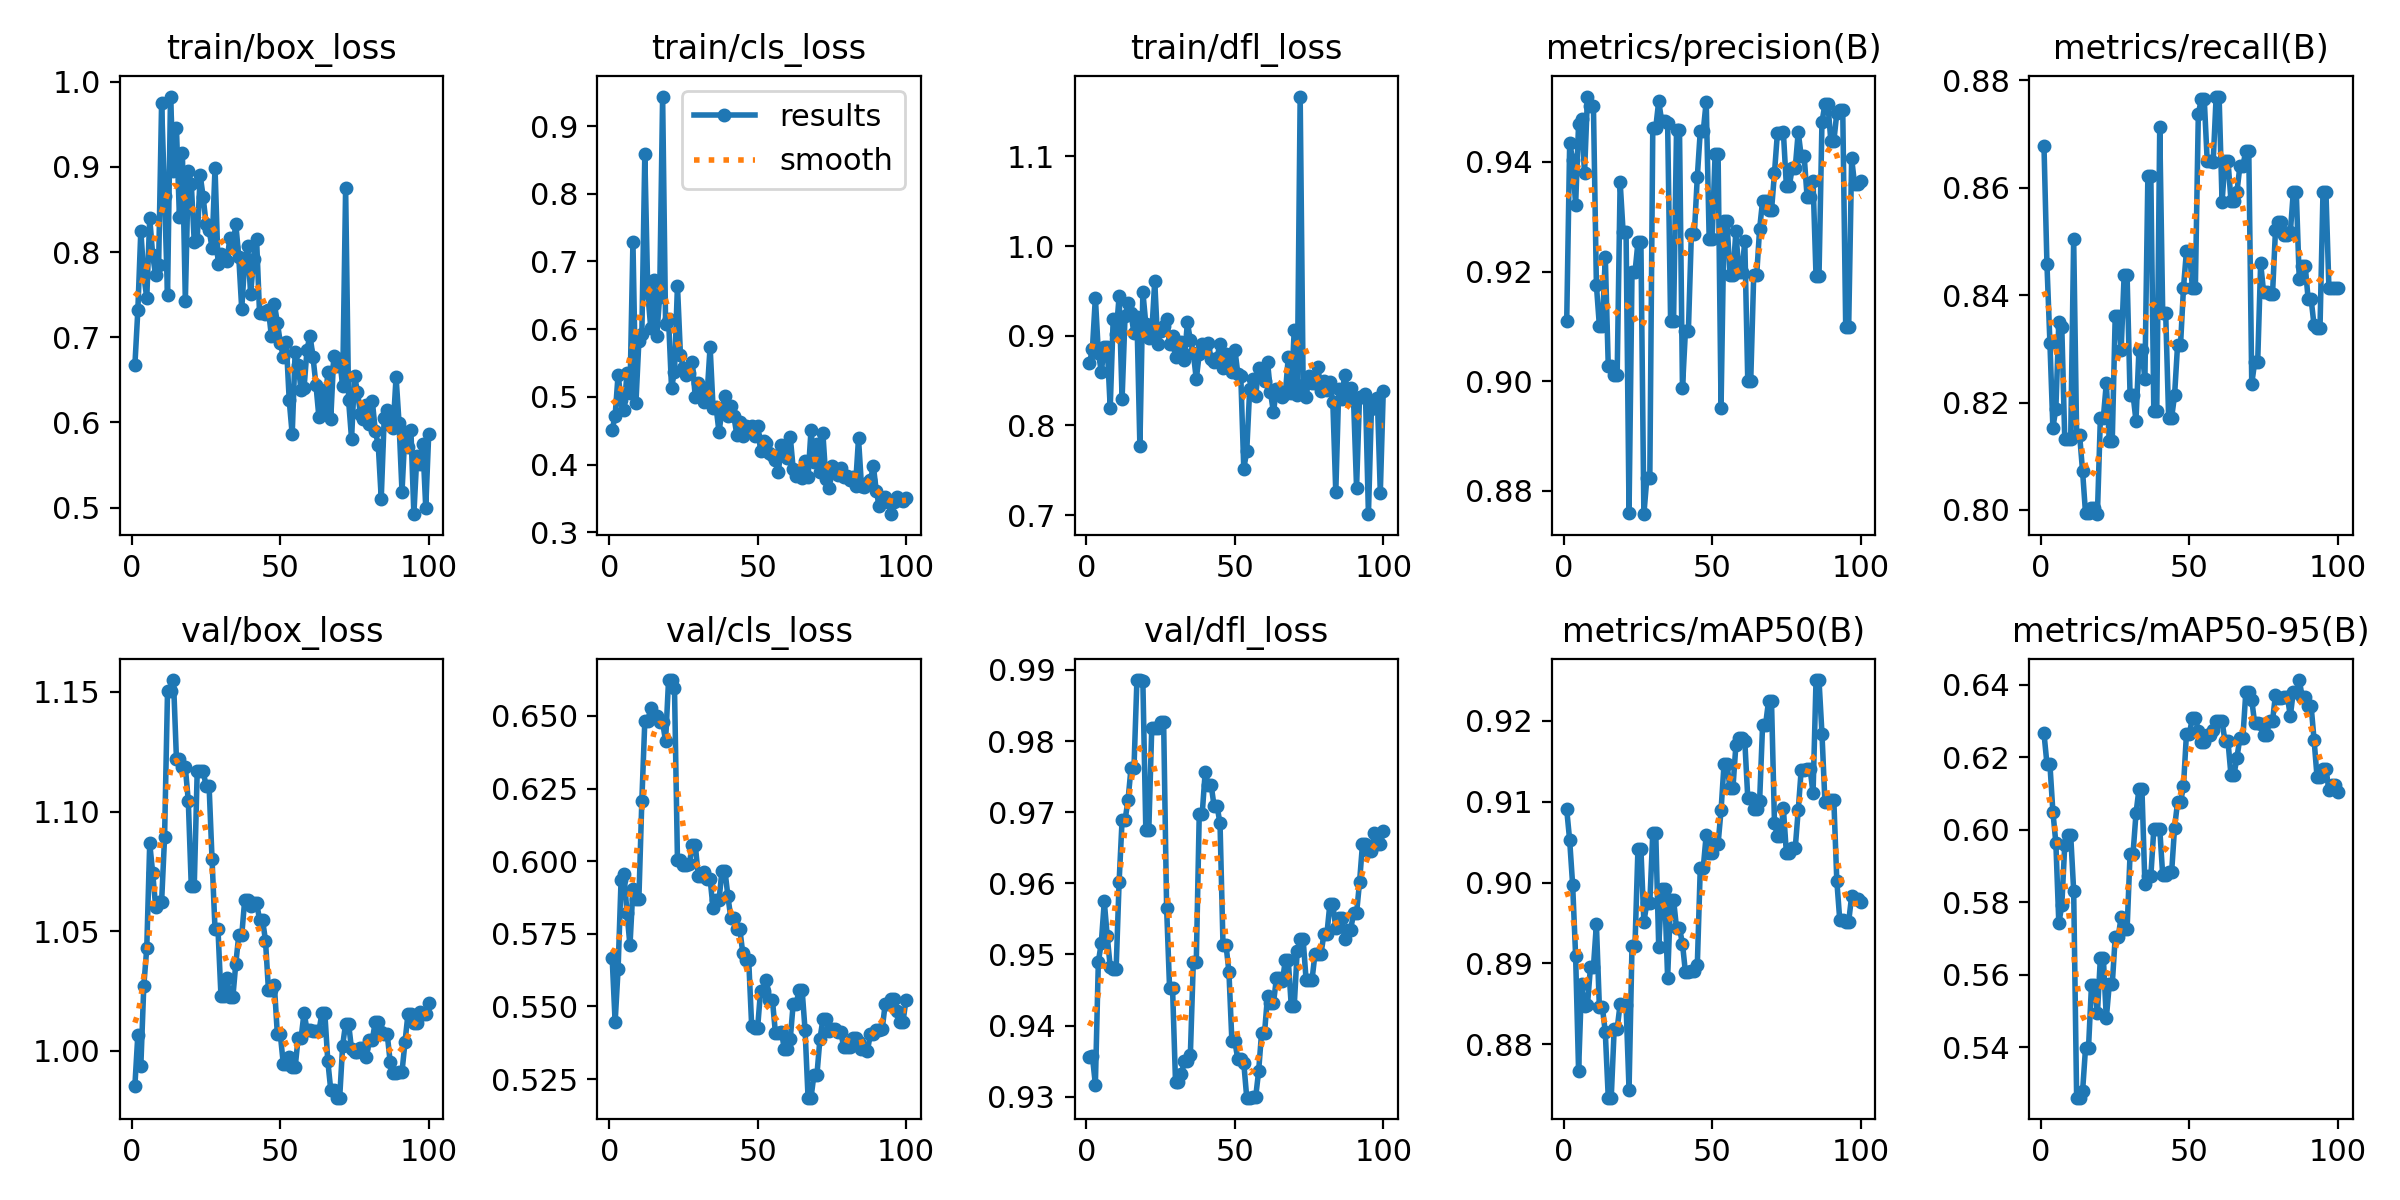

Source data for this figure (header and first rows):
epoch, time, train/box_loss, train/cls_loss, train/dfl_loss, metrics/precision(B), metrics/recall(B), metrics/mAP50(B), metrics/mAP50-95(B), val/box_loss, val/cls_loss, val/dfl_loss, lr/pg0, lr/pg1, lr/pg2
1, 6.769, 0.6672, 0.4513, 0.8693, 0.911, 0.8677, 0.9091, 0.6266, 0.9854, 0.5667, 0.9356, 8.75e-05, 8.75e-05, 8.75e-05
2, 10.4, 0.732, 0.472, 0.8852, 0.9435, 0.8457, 0.9052, 0.6182, 1.007, 0.5446, 0.9357, 0.0001856, 0.0001856, 0.0001856
3, 12.94, 0.8249, 0.5329, 0.9425, 0.9404, 0.8311, 0.8997, 0.6181, 0.9935, 0.5629, 0.9317, 0.0002818, 0.0002818, 0.0002818
4, 15.55, 0.7729, 0.4959, 0.8813, 0.9321, 0.8153, 0.891, 0.605, 1.027, 0.5935, 0.9489, 0.000376, 0.000376, 0.000376
5, 18.01, 0.746, 0.4804, 0.8599, 0.947, 0.8188, 0.8767, 0.5964, 1.043, 0.5955, 0.9516, 0.0004682, 0.0004682, 0.0004682
6, 20.46, 0.8399, 0.5354, 0.8879, 0.9478, 0.835, 0.8874, 0.5742, 1.087, 0.5821, 0.9575, 0.0005584, 0.0005584, 0.0005584
7, 22.89, 0.7963, 0.5061, 0.8874, 0.938, 0.834, 0.8848, 0.5792, 1.074, 0.571, 0.9525, 0.0006467, 0.0006467, 0.0006467
8, 25.3, 0.7726, 0.7292, 0.8198, 0.9519, 0.8132, 0.8849, 0.5959, 1.06, 0.5906, 0.9483, 0.0007329, 0.0007329, 0.0007329
9, 27.73, 0.7854, 0.4903, 0.9182, 0.9503, 0.8132, 0.8895, 0.5986, 1.062, 0.587, 0.948, 0.0008172, 0.0008172, 0.0008172
10, 30.12, 0.9747, 0.5824, 0.9018, 0.9503, 0.8132, 0.8895, 0.5986, 1.062, 0.587, 0.948, 0.0008995, 0.0008995, 0.0008995
11, 32.58, 0.8655, 0.5925, 0.9444, 0.9175, 0.8504, 0.8949, 0.5832, 1.089, 0.6208, 0.9602, 0.0009798, 0.0009798, 0.0009798
12, 34.96, 0.7491, 0.8587, 0.8295, 0.9101, 0.814, 0.8847, 0.5261, 1.15, 0.6482, 0.9689, 0.001058, 0.001058, 0.001058
13, 37.33, 0.9826, 0.653, 0.9225, 0.9101, 0.814, 0.8847, 0.5261, 1.15, 0.6482, 0.9689, 0.001102, 0.001102, 0.001102
14, 39.75, 0.8953, 0.6021, 0.9361, 0.9226, 0.8072, 0.8815, 0.5278, 1.155, 0.6529, 0.9717, 0.001089, 0.001089, 0.001089
15, 42.27, 0.9455, 0.6723, 0.925, 0.9028, 0.7993, 0.8734, 0.5399, 1.122, 0.65, 0.9761, 0.001077, 0.001077, 0.001077
16, 44.57, 0.8416, 0.5892, 0.9027, 0.9028, 0.7993, 0.8734, 0.5399, 1.122, 0.65, 0.9761, 0.001064, 0.001064, 0.001064
17, 46.95, 0.9167, 0.6481, 0.9204, 0.9012, 0.8003, 0.8819, 0.5571, 1.118, 0.6478, 0.9886, 0.001052, 0.001052, 0.001052
18, 49.28, 0.743, 0.9436, 0.777, 0.9012, 0.8003, 0.8819, 0.5571, 1.118, 0.6478, 0.9886, 0.00104, 0.00104, 0.00104
19, 51.67, 0.8957, 0.6079, 0.9488, 0.9364, 0.7992, 0.885, 0.5494, 1.104, 0.6412, 0.9884, 0.001027, 0.001027, 0.001027
20, 54.15, 0.8803, 0.6151, 0.913, 0.9272, 0.8172, 0.8848, 0.5647, 1.069, 0.6623, 0.9675, 0.001015, 0.001015, 0.001015
21, 56.52, 0.8122, 0.5135, 0.8973, 0.9272, 0.8172, 0.8848, 0.5647, 1.069, 0.6623, 0.9675, 0.001002, 0.001002, 0.001002
22, 58.9, 0.8147, 0.537, 0.9032, 0.876, 0.8236, 0.8744, 0.548, 1.117, 0.6597, 0.9819, 0.0009901, 0.0009901, 0.0009901
23, 61.32, 0.8904, 0.6644, 0.961, 0.9198, 0.8128, 0.8922, 0.5574, 1.117, 0.6004, 0.9819, 0.0009778, 0.0009778, 0.0009778
24, 63.72, 0.8648, 0.5624, 0.8912, 0.9198, 0.8128, 0.8922, 0.5574, 1.117, 0.6004, 0.9819, 0.0009654, 0.0009654, 0.0009654
25, 66.1, 0.8325, 0.5432, 0.9049, 0.9253, 0.8362, 0.9042, 0.5704, 1.111, 0.5987, 0.9826, 0.000953, 0.000953, 0.000953
26, 68.48, 0.826, 0.5323, 0.9114, 0.9253, 0.8362, 0.9042, 0.5704, 1.111, 0.5987, 0.9826, 0.0009406, 0.0009406, 0.0009406
27, 70.81, 0.8051, 0.5359, 0.9182, 0.8757, 0.8298, 0.8951, 0.576, 1.08, 0.5989, 0.9566, 0.0009283, 0.0009283, 0.0009283
28, 73.12, 0.8991, 0.5515, 0.8909, 0.8822, 0.8437, 0.8975, 0.5725, 1.051, 0.6057, 0.9453, 0.0009159, 0.0009159, 0.0009159
29, 75.42, 0.7865, 0.4997, 0.8993, 0.8822, 0.8437, 0.8975, 0.5725, 1.051, 0.6057, 0.9453, 0.0009035, 0.0009035, 0.0009035
30, 77.79, 0.7981, 0.5204, 0.8757, 0.9463, 0.8215, 0.9062, 0.5934, 1.023, 0.595, 0.9321, 0.0008911, 0.0008911, 0.0008911
31, 80.09, 0.7947, 0.5142, 0.8849, 0.9463, 0.8215, 0.9062, 0.5934, 1.023, 0.595, 0.9321, 0.0008787, 0.0008787, 0.0008787
32, 82.51, 0.7893, 0.493, 0.8927, 0.9511, 0.8166, 0.8921, 0.6045, 1.031, 0.5961, 0.9332, 0.0008664, 0.0008664, 0.0008664
33, 84.99, 0.8161, 0.5045, 0.8727, 0.9474, 0.8298, 0.8992, 0.6113, 1.022, 0.5939, 0.9351, 0.000854, 0.000854, 0.000854
34, 87.45, 0.8056, 0.5742, 0.915, 0.9474, 0.8298, 0.8992, 0.6113, 1.022, 0.5939, 0.9351, 0.0008416, 0.0008416, 0.0008416
35, 89.92, 0.833, 0.4834, 0.8951, 0.9471, 0.8243, 0.8882, 0.585, 1.036, 0.5838, 0.9358, 0.0008293, 0.0008293, 0.0008293
36, 92.42, 0.7945, 0.4856, 0.8809, 0.911, 0.8622, 0.8979, 0.5873, 1.048, 0.5865, 0.949, 0.0008169, 0.0008169, 0.0008169
37, 94.79, 0.7332, 0.4478, 0.8516, 0.911, 0.8622, 0.8979, 0.5873, 1.048, 0.5865, 0.949, 0.0008045, 0.0008045, 0.0008045
38, 97.16, 0.7887, 0.4802, 0.8797, 0.9458, 0.8185, 0.8944, 0.6001, 1.063, 0.5968, 0.9698, 0.0007921, 0.0007921, 0.0007921
39, 99.52, 0.8066, 0.5013, 0.8912, 0.9458, 0.8185, 0.8944, 0.6001, 1.063, 0.5968, 0.9698, 0.0007797, 0.0007797, 0.0007797
40, 102, 0.7511, 0.4723, 0.8858, 0.8986, 0.8712, 0.8924, 0.6003, 1.06, 0.5879, 0.9756, 0.0007674, 0.0007674, 0.0007674
41, 104.6, 0.7921, 0.4869, 0.8919, 0.9092, 0.8367, 0.8889, 0.5875, 1.062, 0.5803, 0.9738, 0.000755, 0.000755, 0.000755
42, 107, 0.8153, 0.4716, 0.8744, 0.9092, 0.8367, 0.8889, 0.5875, 1.062, 0.5803, 0.9738, 0.0007426, 0.0007426, 0.0007426
43, 109.4, 0.7286, 0.4439, 0.8702, 0.9269, 0.8172, 0.889, 0.5883, 1.055, 0.5767, 0.9708, 0.0007302, 0.0007302, 0.0007302
44, 111.8, 0.7298, 0.4626, 0.8756, 0.9269, 0.8172, 0.889, 0.5883, 1.055, 0.5767, 0.9708, 0.0007179, 0.0007179, 0.0007179
45, 114.2, 0.7275, 0.4429, 0.8912, 0.9373, 0.8213, 0.8898, 0.6007, 1.046, 0.5684, 0.9684, 0.0007055, 0.0007055, 0.0007055
46, 116.6, 0.7324, 0.4573, 0.8641, 0.9456, 0.8307, 0.9018, 0.6076, 1.025, 0.5661, 0.9514, 0.0006931, 0.0006931, 0.0006931
47, 118.9, 0.701, 0.4526, 0.8795, 0.9456, 0.8307, 0.9018, 0.6076, 1.025, 0.5661, 0.9514, 0.0006808, 0.0006808, 0.0006808
48, 121.4, 0.7389, 0.4571, 0.8687, 0.951, 0.8413, 0.9059, 0.612, 1.027, 0.5434, 0.9475, 0.0006684, 0.0006684, 0.0006684
49, 123.8, 0.7174, 0.4421, 0.8598, 0.926, 0.8482, 0.9036, 0.6265, 1.007, 0.5425, 0.9378, 0.000656, 0.000656, 0.000656
50, 126.2, 0.6935, 0.4567, 0.8847, 0.926, 0.8482, 0.9036, 0.6265, 1.007, 0.5425, 0.9378, 0.0006436, 0.0006436, 0.0006436
51, 128.5, 0.6772, 0.4207, 0.8575, 0.9415, 0.8414, 0.9048, 0.631, 0.9946, 0.5554, 0.9352, 0.0006312, 0.0006312, 0.0006312
52, 130.9, 0.6946, 0.4343, 0.8549, 0.9415, 0.8414, 0.9048, 0.631, 0.9946, 0.5554, 0.9352, 0.0006189, 0.0006189, 0.0006189
53, 133.5, 0.6261, 0.4314, 0.7519, 0.8952, 0.8737, 0.9089, 0.6273, 0.9973, 0.559, 0.9347, 0.0006065, 0.0006065, 0.0006065
54, 135.8, 0.586, 0.4167, 0.7713, 0.9292, 0.8765, 0.9146, 0.6242, 0.9932, 0.5523, 0.9299, 0.0005941, 0.0005941, 0.0005941
55, 138.1, 0.6832, 0.4136, 0.841, 0.9292, 0.8765, 0.9146, 0.6242, 0.9932, 0.5523, 0.9299, 0.0005818, 0.0005818, 0.0005818
56, 140.5, 0.668, 0.4074, 0.8517, 0.9193, 0.8649, 0.9117, 0.6262, 1.005, 0.5409, 0.9299, 0.0005694, 0.0005694, 0.0005694
57, 142.9, 0.6375, 0.3893, 0.8329, 0.9193, 0.8649, 0.9117, 0.6262, 1.005, 0.5409, 0.9299, 0.000557, 0.000557, 0.000557
58, 145.4, 0.6409, 0.4293, 0.8644, 0.9273, 0.8648, 0.917, 0.6276, 1.016, 0.5413, 0.9336, 0.0005446, 0.0005446, 0.0005446
59, 147.8, 0.6856, 0.4267, 0.8548, 0.9199, 0.877, 0.9179, 0.6301, 1.009, 0.5354, 0.939, 0.0005322, 0.0005322, 0.0005322
60, 150.3, 0.7021, 0.4099, 0.85, 0.9199, 0.877, 0.9179, 0.6301, 1.009, 0.5354, 0.939, 0.0005199, 0.0005199, 0.0005199
... 40 more rows
